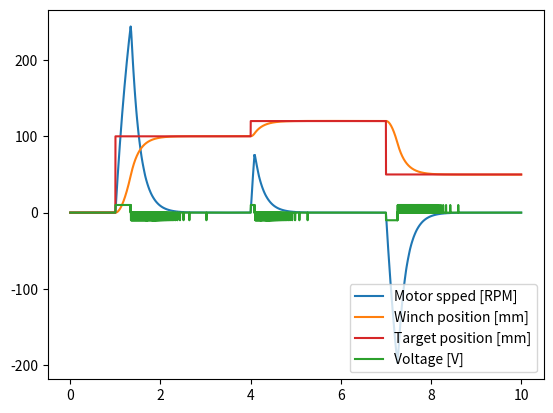

The script that saved this image:
import math
import matplotlib.pyplot as plt
import numpy as np


def sign(x):
    return 1 if x >= 0.0 else -1



class Motor:
    def __init__(self):
        self.last_time = 0
        self.rpm = 0
        self.max_rpm = 200
        self.holding_force = 0.05
        self.anchor_mass = 0.01
    
    def step(self, time, voltage):
        dt = time - self.last_time
        driving_force = voltage

        remaining_force = max(0, abs(driving_force) - self.holding_force) * sign(driving_force) - self.rpm * 0.02

        acceleration = remaining_force / self.anchor_mass

        self.rpm += acceleration * dt

        self.last_time = time


class Winch:
    def __init__(self):
        self.position = 0
        self.radius = 0.01 # 1 cm
        self.last_time = 0
    
    def step(self, time, rpm):
        dt = time - self.last_time
        dt_min = dt / 60.0
        self.position += dt_min * rpm * self.radius * 2 * math.pi
        self.last_time = time



class PIDController:
    def __init__(self, kp, ki, kd, max_abs):
        self.kp = kp
        self.ki = ki
        self.kd = kd
        self.limit_pos = max_abs
        self.limit_neg = -max_abs

        self.last_time = 0
        self.last_error = 0.0
        self.integrated_error = 0.0
    
    def step(self, time, error):
        proportinal = self.kp * error

        dt = time - self.last_time

        if dt > 0:
            self.integrated_error += error * dt
            integral = self.ki * self.integrated_error

            d = (error - self.last_error) / dt
            derivative = self.kd * d
        else:
            integral = 0.0
            derivative = 0.0
        
        self.last_time = time
        self.last_error = error

        result = proportinal + integral + derivative

        return max(self.limit_neg, min(self.limit_pos, result))



class Driver:
    def __init__(self):
        self.voltage = 0

        self.on_counter = 0
        self.off_counter = 0
        self.pwm_steps = 10
        self.slope_length = 20.0

        self.pid = PIDController(0.5, 0.0, 0.1, 1.0)
    
    def step(self, time, position, target_position):
        # check whether a PWM cycle is finished
        if self.on_counter <= 0 and self.off_counter <= 0:
            # compute new controller output
            pos_delta_mm = (target_position - position) * 1000.0
            y = self.pid.step(time, pos_delta_mm)
            power_pwm = int(y * self.pwm_steps)

            self.on_counter = abs(power_pwm)
            self.off_counter = self.pwm_steps - self.on_counter

            if self.on_counter > 0:
                self.voltage = sign(power_pwm) * 10
            else:
                self.voltage = 0
        else:
            # PWM still running
            if self.on_counter > 0:
                # keep voltage high
                self.on_counter -= 1
            else:
                self.voltage = 0
                self.off_counter -= 1
        



def get_target_position(t):
    target_mm = 0
    if t < 1.0:
        pass
    elif t < 4.0:
        target_mm = 100
    elif t < 7.0:
        target_mm = 120
    else:
        target_mm = 50
    
    return target_mm / 1000.0 # convert to m




x_values = list()
motor_rpm_values = list()
position_values = list()
voltage_values = list()
target_values = list()


motor = Motor()
winch = Winch()
driver = Driver()

t_per_step = 0.0001
max_steps = 100000

for step in range(max_steps):
    t = step * t_per_step
    x_values.append(t)

    target_position = get_target_position(t)
    target_values.append(target_position * 1000) # in mm

    driver.step(t, winch.position, target_position)
    voltage_values.append(driver.voltage)

    motor.step(t, driver.voltage)
    motor_rpm_values.append(motor.rpm)

    winch.step(t, motor.rpm)
    position_values.append(winch.position * 1000) # in mm



# plot the data
fig = plt.figure()
ax = fig.add_subplot(1, 1, 1)
ax.plot(x_values, motor_rpm_values, color='tab:blue', label="Motor spped [RPM]")
ax.plot(x_values, position_values, color='tab:orange', label="Winch position [mm]")
ax.plot(x_values, target_values, color='tab:red', label="Target position [mm]")
ax.plot(x_values, voltage_values, color='tab:green', label="Voltage [V]")


# set the limits
#ax.set_xlim([0, 1])
#ax.set_ylim([0, 1])

#ax.set_title('line plot with data points')

plt.legend(loc='lower right')

# display the plot
plt.show()


